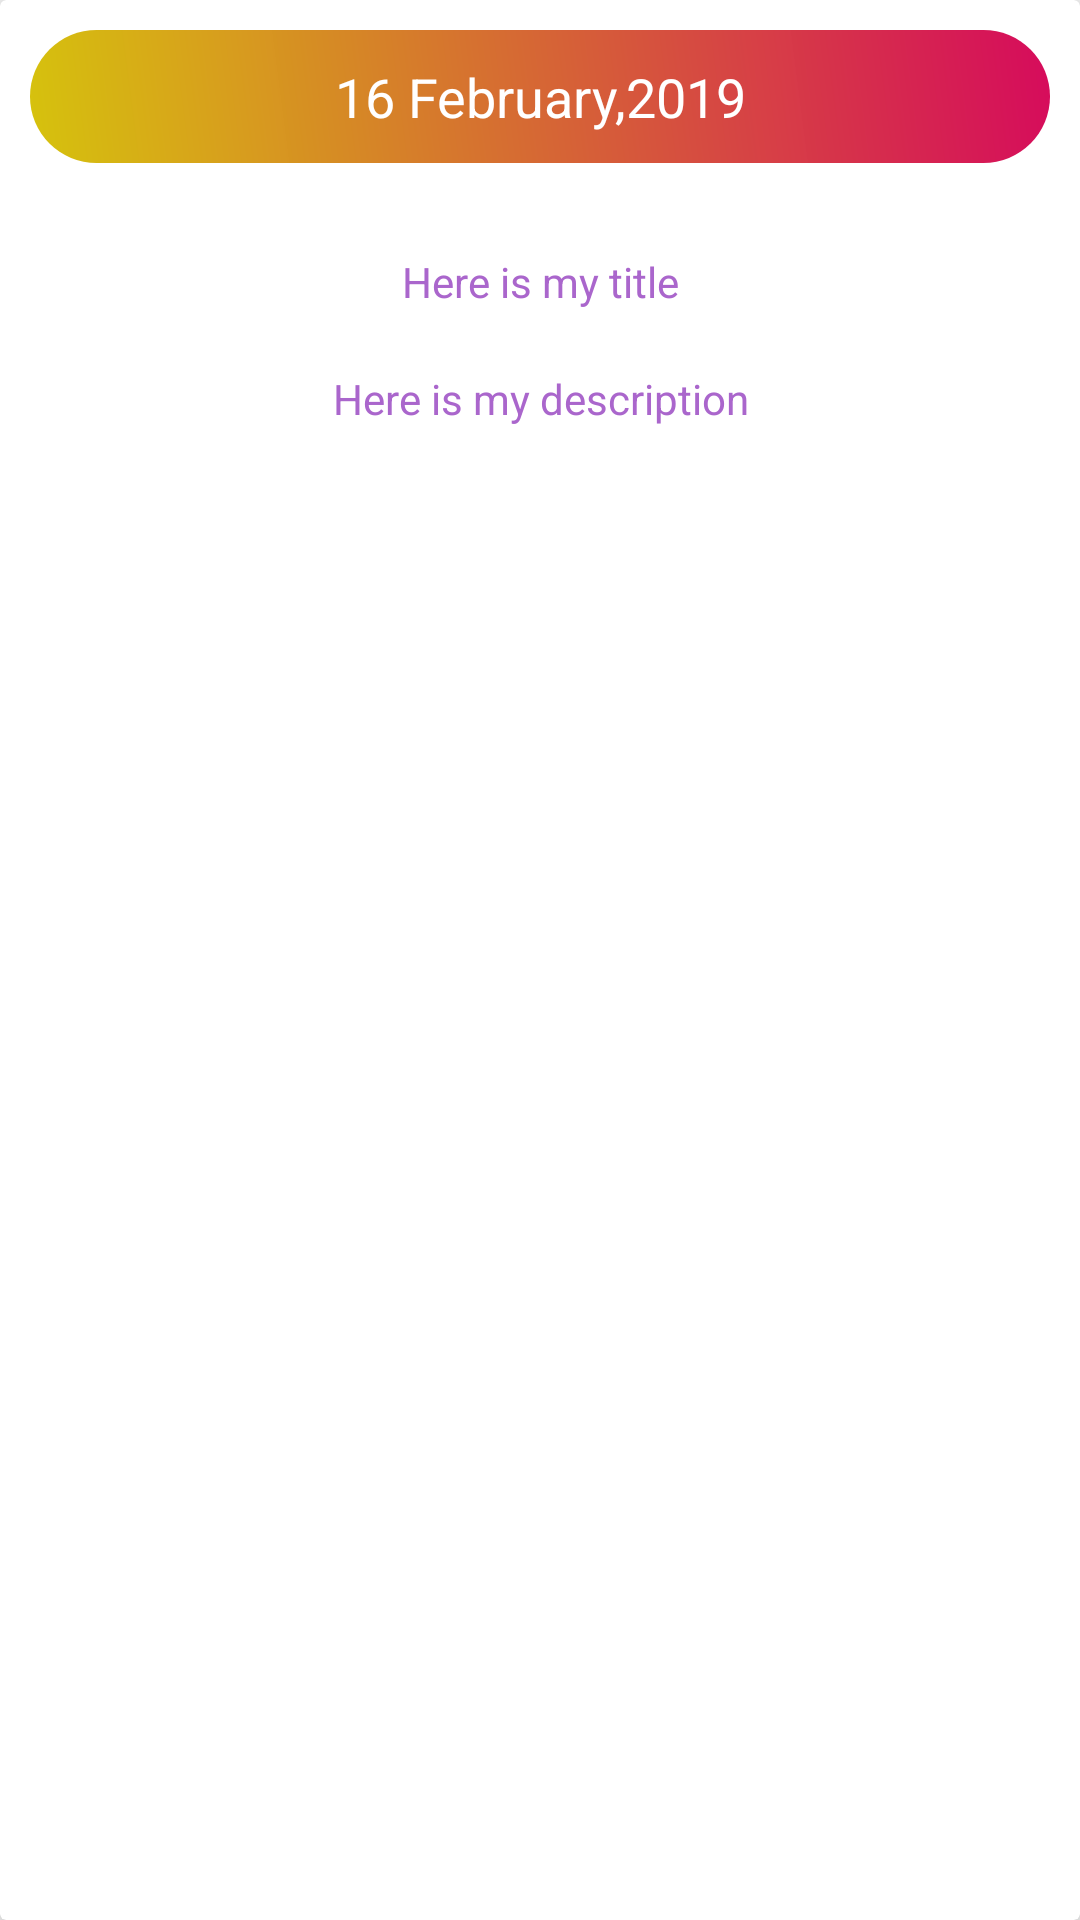

Reconstruct the res/layout file that produces this screen, plus the resources it refers to.
<!-- AndroidManifest.xml: application theme AppTheme -->
<!-- res/layout/itemlayoutdesign.xml -->
<?xml version="1.0" encoding="utf-8"?>
<android.support.v7.widget.CardView xmlns:android="http://schemas.android.com/apk/res/android"
    android:layout_width="match_parent"
    xmlns:app="http://schemas.android.com/apk/res-auto"
    android:elevation="10dp"
    app:cardElevation="10dp"
    android:layout_height="wrap_content"
    android:layout_margin="10dp"
    android:id="@+id/cardview"
    >
    <LinearLayout
        android:layout_width="match_parent"
        android:layout_height="wrap_content"
        android:orientation="vertical">
        <LinearLayout
            android:layout_width="match_parent"
            android:layout_height="wrap_content"
            android:gravity="center"
            android:layout_margin="10dp">
            <TextView
                android:layout_width="match_parent"
                android:layout_height="wrap_content"
                android:gravity="center"
                android:text="16 February,2019"
                android:layout_gravity="center"
                android:background="@drawable/bttn_design"
                android:padding="10dp"
                android:id="@+id/date"
                android:textColor="@android:color/white"
                android:textAppearance="@style/TextAppearance.AppCompat.Medium"/>
        </LinearLayout>
        <LinearLayout
            android:layout_width="match_parent"
            android:layout_height="wrap_content"
            android:orientation="vertical"
            android:layout_margin="10dp">
            <TextView
                android:layout_width="match_parent"
                android:layout_height="wrap_content"
                android:text="Here is my title"
                android:maxLines="1"
                android:gravity="center"
                android:id="@+id/title"
                android:layout_margin="5dp"
                android:textAppearance="@style/TextAppearance.AppCompat.Small"
                android:textColor="@android:color/holo_purple"
                android:padding="5dp"/>
            <TextView
                android:layout_width="match_parent"
                android:layout_height="wrap_content"
                android:text="Here is my description"
                android:maxLines="2"
                android:id="@+id/description"
                android:gravity="center"
                android:layout_margin="5dp"
                android:textAppearance="@style/TextAppearance.AppCompat.Small"
                android:textColor="@android:color/holo_purple"
                android:padding="5dp"/>
        </LinearLayout>


    </LinearLayout>

</android.support.v7.widget.CardView>
<!-- resources referenced by this layout -->
<resources>
  <!-- drawable bttn_design (drawable) -->
  <?xml version="1.0" encoding="utf-8"?>
  <shape xmlns:android="http://schemas.android.com/apk/res/android">
  <gradient android:angle="45"
      android:startColor="#FDD6C20B"
      android:endColor="#D60B5C"/>
      <corners android:bottomRightRadius="50dp"
          android:bottomLeftRadius="50dp"
          android:topRightRadius="50dp"
          android:topLeftRadius="50dp"/>
  
  </shape>
  <style name="AppTheme" parent="Theme.AppCompat.Light.NoActionBar">
          
          <item name="colorPrimary">@color/colorPrimary</item>
          <item name="colorPrimaryDark">@color/colorPrimaryDark</item>
          <item name="colorAccent">@color/colorAccent</item>
          <item name="android:windowAnimationStyle">@style/CustomActivityanimation</item>
      </style>
  <color name="colorPrimary">#0BD6C1</color>
  <color name="colorPrimaryDark">#00574B</color>
  <color name="colorAccent">#D81B60</color>
  <style name="CustomActivityanimation" parent="android:Animation.Activity">
          <item name="android:activityOpenEnterAnimation">@anim/slide_in_right</item>
          <item name="android:activityOpenExitAnimation">@anim/slide_out_left</item>
          <item name="android:activityCloseEnterAnimation">@anim/slide_in_left</item>
          <item name="android:activityCloseExitAnimation">@anim/slide_out_right</item>
      </style>
</resources>
